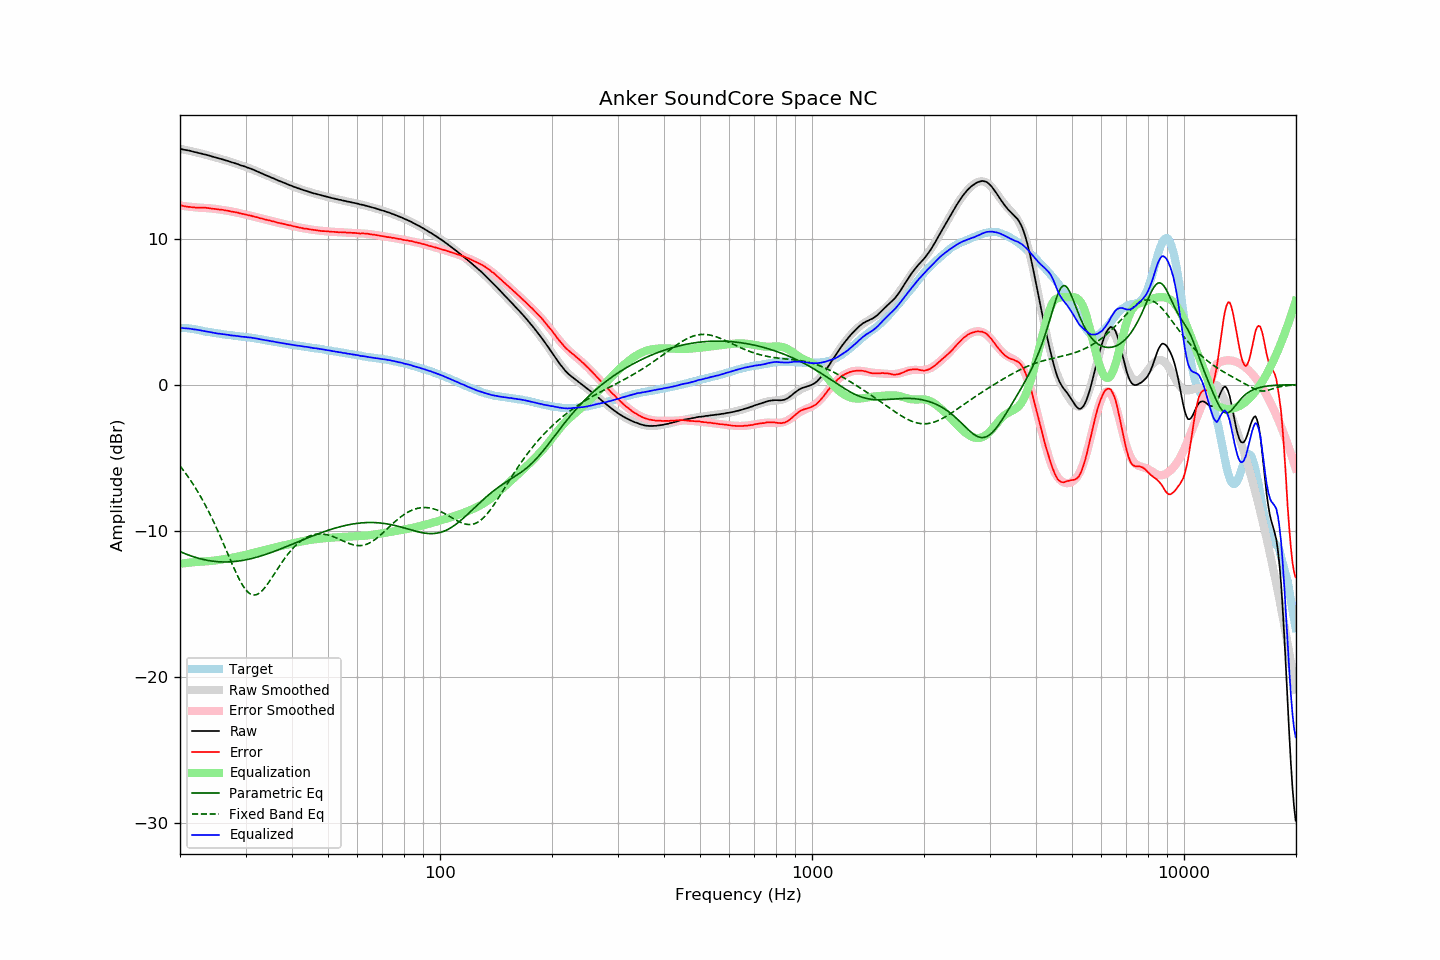

Data behind this chart, as committed beside it:
frequency, raw, error, smoothed, error_smoothed, equalization, parametric_eq, fixed_band_eq, equalized_raw, equalized_smoothed, target
20.00, 16.16, 12.29, 16.16, 12.27, -12.27, -11.43, -5.57, 3.89, 3.89, 3.87
20.20, 16.14, 12.27, 16.14, 12.25, -12.25, -11.48, -5.71, 3.89, 3.88, 3.87
20.40, 16.11, 12.24, 16.12, 12.24, -12.24, -11.53, -5.85, 3.87, 3.88, 3.87
20.61, 16.09, 12.22, 16.09, 12.23, -12.23, -11.57, -6.00, 3.86, 3.87, 3.87
20.81, 16.07, 12.20, 16.07, 12.21, -12.21, -11.62, -6.15, 3.86, 3.86, 3.87
21.02, 16.05, 12.18, 16.05, 12.20, -12.20, -11.66, -6.30, 3.85, 3.85, 3.87
21.23, 16.03, 12.18, 16.02, 12.19, -12.19, -11.70, -6.46, 3.84, 3.83, 3.85
21.44, 16.00, 12.16, 16.00, 12.18, -12.18, -11.74, -6.62, 3.82, 3.82, 3.84
21.66, 15.97, 12.15, 15.97, 12.17, -12.17, -11.77, -6.79, 3.80, 3.81, 3.82
21.87, 15.94, 12.14, 15.95, 12.16, -12.16, -11.81, -6.96, 3.78, 3.79, 3.80
22.09, 15.92, 12.13, 15.92, 12.15, -12.15, -11.84, -7.14, 3.77, 3.78, 3.79
22.31, 15.89, 12.13, 15.89, 12.14, -12.14, -11.88, -7.32, 3.75, 3.76, 3.76
22.54, 15.86, 12.12, 15.87, 12.13, -12.13, -11.91, -7.51, 3.73, 3.74, 3.74
22.76, 15.84, 12.12, 15.84, 12.12, -12.12, -11.94, -7.70, 3.72, 3.72, 3.72
22.99, 15.81, 12.12, 15.81, 12.12, -12.12, -11.96, -7.89, 3.69, 3.69, 3.69
23.22, 15.78, 12.12, 15.78, 12.11, -12.11, -11.99, -8.10, 3.67, 3.67, 3.66
23.45, 15.76, 12.12, 15.75, 12.10, -12.10, -12.01, -8.30, 3.66, 3.65, 3.64
23.69, 15.73, 12.11, 15.72, 12.10, -12.10, -12.03, -8.51, 3.64, 3.63, 3.63
23.92, 15.70, 12.10, 15.70, 12.09, -12.09, -12.05, -8.73, 3.61, 3.61, 3.60
24.16, 15.67, 12.08, 15.67, 12.08, -12.08, -12.07, -8.95, 3.59, 3.59, 3.59
24.40, 15.63, 12.06, 15.64, 12.07, -12.07, -12.09, -9.18, 3.56, 3.57, 3.57
24.65, 15.60, 12.05, 15.61, 12.06, -12.06, -12.10, -9.41, 3.55, 3.55, 3.55
24.89, 15.57, 12.04, 15.58, 12.04, -12.04, -12.11, -9.64, 3.53, 3.53, 3.53
25.14, 15.54, 12.02, 15.54, 12.03, -12.03, -12.12, -9.89, 3.51, 3.52, 3.52
25.39, 15.51, 12.01, 15.51, 12.01, -12.01, -12.13, -10.13, 3.50, 3.50, 3.50
25.65, 15.48, 11.99, 15.48, 11.99, -11.99, -12.14, -10.38, 3.49, 3.49, 3.49
25.91, 15.45, 11.99, 15.45, 11.98, -11.98, -12.14, -10.63, 3.47, 3.47, 3.46
26.16, 15.42, 11.97, 15.42, 11.96, -11.96, -12.15, -10.89, 3.46, 3.46, 3.45
26.43, 15.38, 11.94, 15.38, 11.94, -11.94, -12.15, -11.14, 3.44, 3.44, 3.44
26.69, 15.35, 11.93, 15.35, 11.93, -11.93, -12.15, -11.40, 3.42, 3.42, 3.42
26.96, 15.32, 11.91, 15.32, 11.91, -11.91, -12.14, -11.66, 3.41, 3.41, 3.41
27.23, 15.28, 11.88, 15.28, 11.89, -11.89, -12.14, -11.92, 3.39, 3.39, 3.40
27.50, 15.24, 11.85, 15.25, 11.87, -11.87, -12.13, -12.17, 3.37, 3.38, 3.39
27.77, 15.21, 11.84, 15.21, 11.85, -11.85, -12.12, -12.43, 3.37, 3.37, 3.37
28.05, 15.18, 11.83, 15.18, 11.82, -11.82, -12.11, -12.67, 3.36, 3.35, 3.36
28.33, 15.14, 11.81, 15.14, 11.80, -11.80, -12.10, -12.91, 3.34, 3.34, 3.33
28.62, 15.11, 11.79, 15.10, 11.78, -11.78, -12.09, -13.14, 3.33, 3.33, 3.32
28.90, 15.06, 11.75, 15.07, 11.75, -11.75, -12.07, -13.36, 3.31, 3.32, 3.31
29.19, 15.02, 11.73, 15.03, 11.73, -11.73, -12.06, -13.56, 3.29, 3.30, 3.29
29.48, 14.99, 11.70, 14.99, 11.71, -11.71, -12.04, -13.75, 3.29, 3.29, 3.29
29.78, 14.96, 11.68, 14.96, 11.68, -11.68, -12.02, -13.92, 3.28, 3.28, 3.28
30.08, 14.92, 11.65, 14.92, 11.65, -11.65, -12.00, -14.06, 3.27, 3.26, 3.27
30.38, 14.87, 11.62, 14.88, 11.63, -11.63, -11.98, -14.18, 3.24, 3.25, 3.25
30.68, 14.84, 11.60, 14.83, 11.60, -11.60, -11.95, -14.28, 3.24, 3.23, 3.24
30.99, 14.80, 11.59, 14.79, 11.57, -11.57, -11.93, -14.35, 3.23, 3.22, 3.22
31.30, 14.75, 11.55, 14.75, 11.55, -11.55, -11.90, -14.39, 3.21, 3.20, 3.20
31.61, 14.71, 11.52, 14.70, 11.52, -11.52, -11.87, -14.41, 3.19, 3.19, 3.19
31.93, 14.66, 11.49, 14.66, 11.49, -11.49, -11.84, -14.40, 3.17, 3.17, 3.17
32.24, 14.61, 11.47, 14.61, 11.46, -11.46, -11.81, -14.36, 3.15, 3.15, 3.14
32.57, 14.56, 11.43, 14.57, 11.43, -11.43, -11.78, -14.30, 3.13, 3.13, 3.13
32.89, 14.51, 11.39, 14.52, 11.41, -11.41, -11.75, -14.22, 3.10, 3.11, 3.12
33.22, 14.47, 11.38, 14.47, 11.38, -11.38, -11.71, -14.12, 3.09, 3.09, 3.09
33.55, 14.42, 11.35, 14.42, 11.35, -11.35, -11.68, -14.00, 3.07, 3.07, 3.07
33.89, 14.37, 11.32, 14.37, 11.32, -11.32, -11.64, -13.87, 3.05, 3.05, 3.05
34.23, 14.32, 11.29, 14.32, 11.29, -11.29, -11.60, -13.73, 3.03, 3.03, 3.03
34.57, 14.28, 11.27, 14.28, 11.26, -11.26, -11.56, -13.57, 3.02, 3.01, 3.01
34.92, 14.23, 11.24, 14.23, 11.24, -11.24, -11.53, -13.41, 2.99, 2.99, 2.99
35.27, 14.18, 11.21, 14.18, 11.21, -11.21, -11.49, -13.25, 2.97, 2.97, 2.98
35.62, 14.14, 11.19, 14.14, 11.18, -11.18, -11.45, -13.08, 2.96, 2.95, 2.95
35.97, 14.09, 11.16, 14.09, 11.15, -11.15, -11.40, -12.91, 2.94, 2.94, 2.93
... 635 more rows
